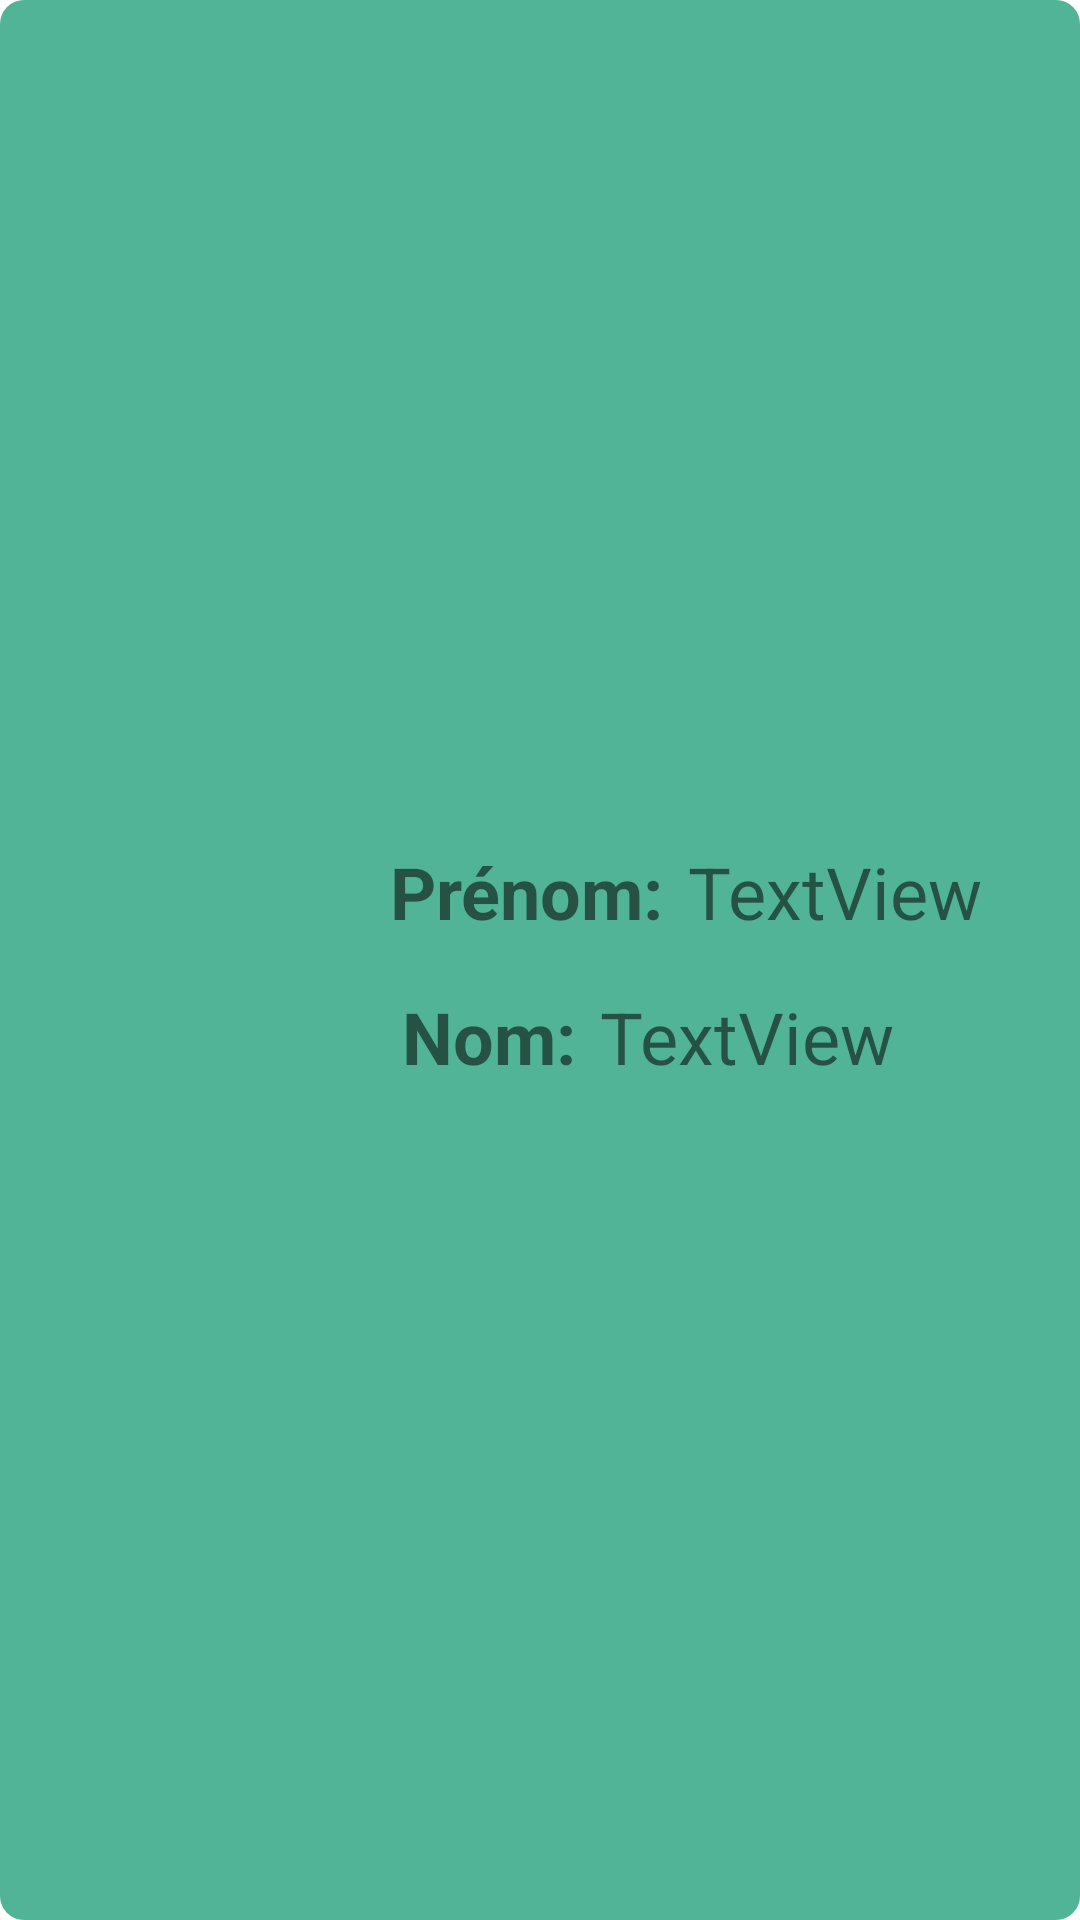

Write the Android layout XML for this screen, with the resource values it uses.
<!-- AndroidManifest.xml: application theme Theme.Trombi_Marseilles -->
<!-- res/layout/cell_person.xml -->
<androidx.constraintlayout.widget.ConstraintLayout xmlns:android="http://schemas.android.com/apk/res/android"
    android:layout_width="wrap_content"
    android:layout_height="wrap_content"
    xmlns:app="http://schemas.android.com/apk/res-auto"
    xmlns:tools="http://schemas.android.com/tools"
    android:background="@drawable/drawable_titlebackground"
    android:padding="8dp"
    android:layout_margin="10dp">

    <View
        android:id="@+id/view"
        android:layout_width="448dp"
        android:layout_height="103dp"
        app:layout_constraintBottom_toBottomOf="parent"
        app:layout_constraintStart_toStartOf="parent"
        app:layout_constraintTop_toTopOf="parent" />

    <ImageView
        android:id="@+id/photo"
        android:layout_width="100dp"
        android:layout_height="97dp"
        android:layout_marginStart="2dp"

        android:contentDescription="@string/photo_du_user"
        app:layout_constraintStart_toStartOf="@+id/view"
        app:layout_constraintTop_toTopOf="@+id/view"
        tools:srcCompat="@tools:sample/avatars" />

    <TextView
        android:id="@+id/first"
        android:layout_width="wrap_content"
        android:layout_height="wrap_content"
        android:layout_marginStart="8dp"
        android:text="@string/textview2"
        android:textSize="24sp"
        app:layout_constraintBottom_toBottomOf="@+id/prenom"
        app:layout_constraintStart_toEndOf="@+id/prenom"
        app:layout_constraintTop_toTopOf="@+id/prenom"
        app:layout_constraintVertical_bias="0.0" />

    <TextView
        android:id="@+id/last"
        android:layout_width="wrap_content"
        android:layout_height="wrap_content"
        android:layout_marginStart="8dp"
        android:layout_marginBottom="4dp"
        android:text="@string/textview"
        android:textSize="24sp"
        app:layout_constraintBottom_toBottomOf="@+id/photo"
        app:layout_constraintStart_toEndOf="@+id/nom" />

    <TextView
        android:id="@+id/nom"
        android:layout_width="wrap_content"
        android:layout_height="wrap_content"
        android:layout_marginStart="4dp"
        android:text="@string/nom"
        android:textSize="24sp"
        android:textStyle="bold"
        app:layout_constraintBottom_toBottomOf="@+id/last"
        app:layout_constraintStart_toStartOf="@+id/prenom" />

    <TextView
        android:id="@+id/prenom"
        android:layout_width="wrap_content"
        android:layout_height="wrap_content"
        android:layout_marginStart="20dp"
        android:layout_marginBottom="4dp"
        android:text="@string/pr_nom"
        android:textSize="24sp"
        android:textStyle="bold"
        app:layout_constraintBottom_toTopOf="@+id/nom"
        app:layout_constraintStart_toEndOf="@+id/photo"
        app:layout_constraintTop_toTopOf="@+id/view" />

</androidx.constraintlayout.widget.ConstraintLayout>
<!-- resources referenced by this layout -->
<resources>
  <!-- drawable drawable_titlebackground (drawable) -->
  <shape xmlns:android="http://schemas.android.com/apk/res/android">
      <solid android:color="#51B496" />
      <corners android:radius="8dp" />
  </shape>
  <string name="nom">Nom:</string>
  <string name="photo_du_user">Photo du user</string>
  <string name="pr_nom">Prénom:</string>
  <string name="textview">TextView</string>
  <string name="textview2">TextView</string>
  <style name="Theme.Trombi_Marseilles" parent="Theme.MaterialComponents.DayNight.DarkActionBar">
          
          <item name="colorPrimary">@color/purple_500</item>
          <item name="colorPrimaryVariant">@color/purple_700</item>
          <item name="colorOnPrimary">@color/white</item>
          
          <item name="colorSecondary">@color/teal_200</item>
          <item name="colorSecondaryVariant">@color/teal_700</item>
          <item name="colorOnSecondary">@color/black</item>
          
          <item name="android:statusBarColor">?attr/colorPrimaryVariant</item>
          
      </style>
  <!-- not gathered from this repository: default colours our renderer supplied (Android Studio template values) -->
  <color name="purple_500">#FF6200EE</color>
  <color name="purple_700">#FF3700B3</color>
  <color name="teal_200">#FF03DAC5</color>
  <color name="teal_700">#FF018786</color>
  <color name="black">#FF000000</color>
  <color name="white">#FFFFFFFF</color>
</resources>
